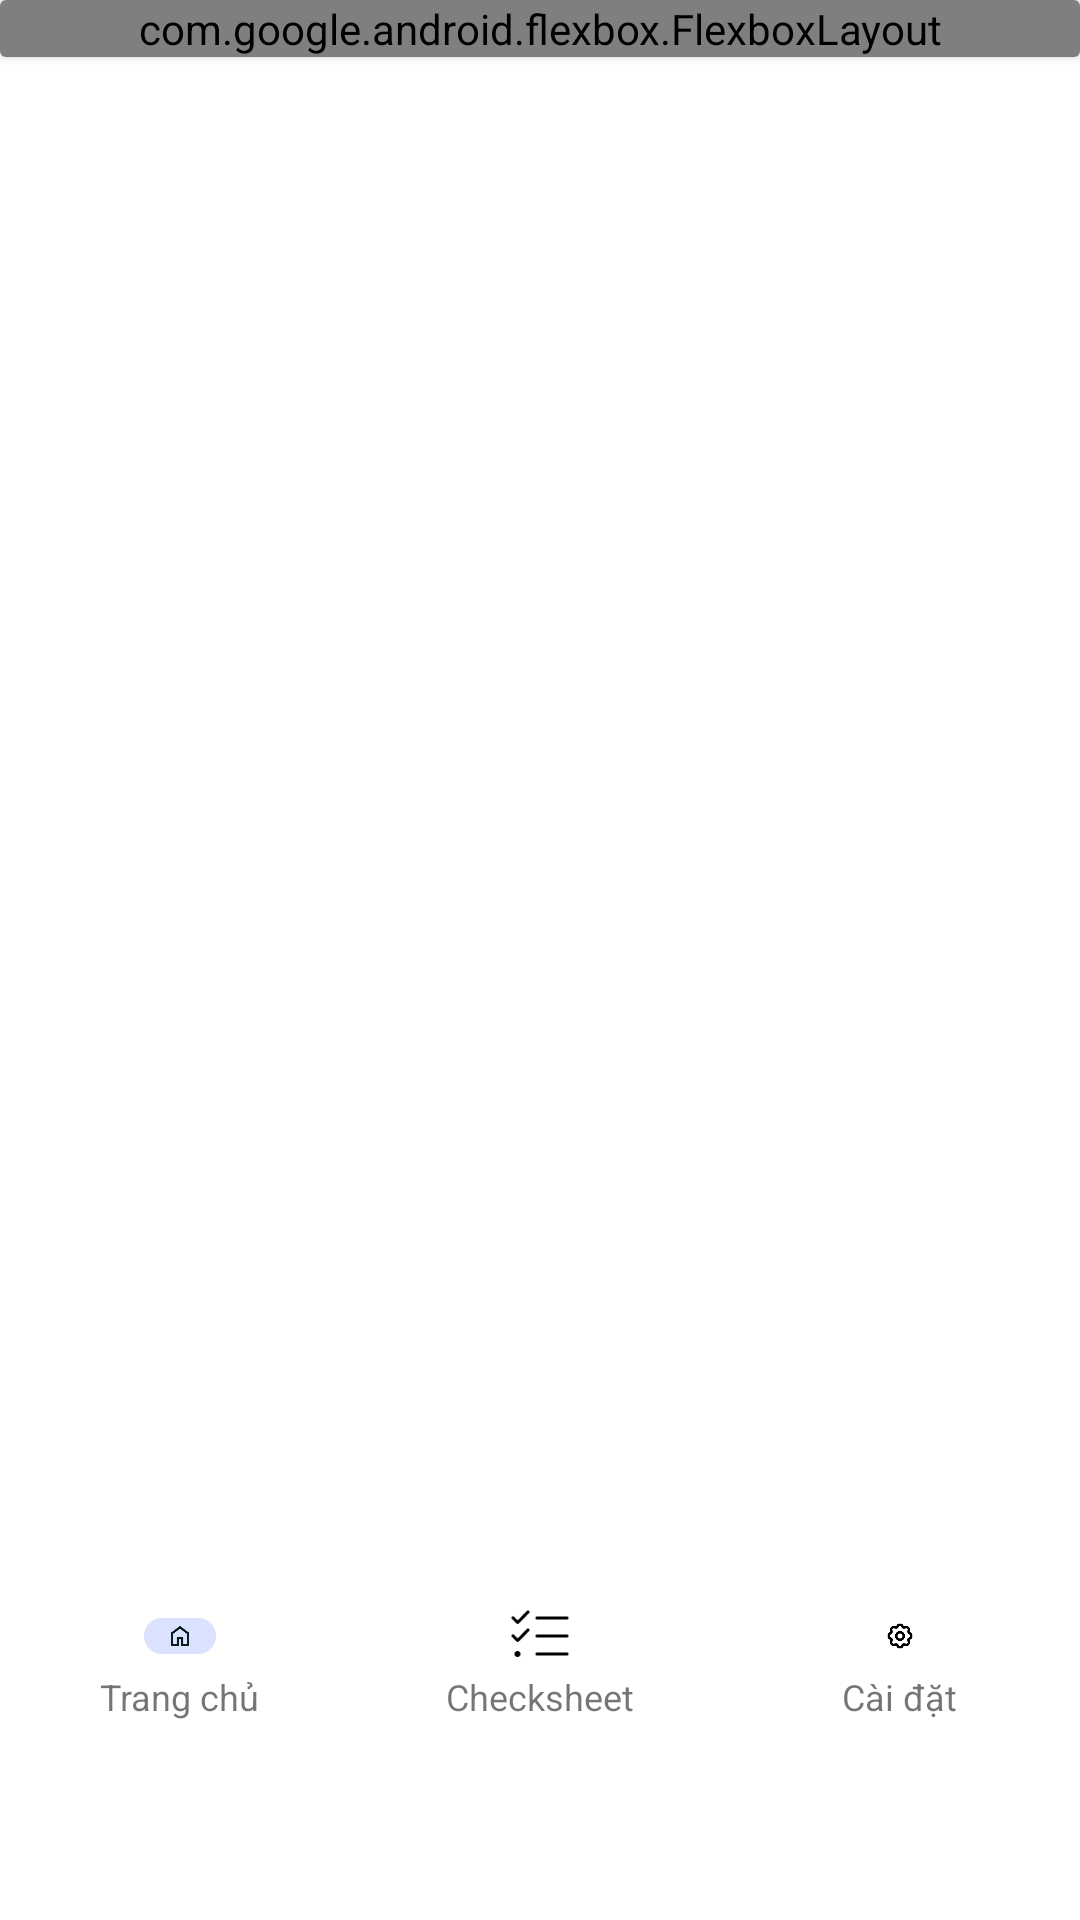

Layout XML and referenced resources for this Android screen:
<!-- AndroidManifest.xml: application theme Theme.MeikoMMS -->
<!-- res/layout/activity_main.xml -->
<?xml version="1.0" encoding="utf-8"?>
<RelativeLayout xmlns:android="http://schemas.android.com/apk/res/android"
    xmlns:app="http://schemas.android.com/apk/res-auto"
    xmlns:tools="http://schemas.android.com/tools"
    android:id="@+id/main"
    android:layout_width="match_parent"
    android:layout_height="match_parent"
    android:layout_marginTop="24dp"
    tools:context=".MainActivity">

    <androidx.cardview.widget.CardView
        android:id="@+id/card_view"
        android:layout_width="match_parent"
        android:layout_height="wrap_content"
        android:backgroundTint="@color/white"
        android:layout_alignParentTop="true">

        <com.google.android.flexbox.FlexboxLayout
            android:layout_width="match_parent"
            android:layout_height="wrap_content"
            android:layout_gravity="center"
            android:background="@color/white"
            android:orientation="horizontal">

            <RelativeLayout
                android:layout_width="wrap_content"
                android:layout_height="wrap_content"
                app:layout_flexBasisPercent="15%"
                android:background="@color/white">
                <ImageView
                    android:id="@+id/btn_menu"
                    android:layout_width="48dp"
                    android:layout_height="48dp"
                    android:padding="10dp"
                    android:layout_centerHorizontal="true"
                    android:src="@drawable/menu_24" />
            </RelativeLayout>

            <TextView
                android:id="@+id/lable_screen_header"
                android:layout_width="wrap_content"
                android:layout_height="wrap_content"
                android:textAlignment="center"
                android:layout_marginVertical="4dp"
                android:text="HỆ THỐNG QUẢN LÝ BẢO TRÌ"
                app:layout_flexBasisPercent="70%"
                android:textColor="@color/black"
                android:textSize="20sp" />

            <RelativeLayout
                android:id="@+id/btn_menu_user"
                android:layout_width="48dp"
                android:layout_height="wrap_content"
                app:layout_alignSelf="center"
                app:layout_flexBasisPercent="15%"
                android:background="@color/white">
                <ImageView
                    android:id="@+id/user_icon"
                    android:layout_width="32dp"
                    android:layout_height="32dp"
                    android:src="@drawable/user_icon"
                    android:layout_centerHorizontal="true" />
                <TextView
                    android:id="@+id/user_id_login"
                    android:layout_width="64dp"
                    android:layout_height="wrap_content"
                    android:layout_below="@+id/user_icon"
                    android:layout_centerHorizontal="true"
                    android:gravity="center"
                    android:text="suachua"
                    android:textSize="11sp" />
            </RelativeLayout>
        </com.google.android.flexbox.FlexboxLayout>
    </androidx.cardview.widget.CardView>

    <androidx.viewpager2.widget.ViewPager2
        android:id="@+id/view_pager2"
        android:layout_width="match_parent"
        android:layout_height="match_parent"
        android:layout_above="@+id/bot_nav_view"
        android:layout_below="@+id/card_view" />

    
    <LinearLayout
        android:id="@+id/bot_nav_view"
        android:layout_width="match_parent"
        android:layout_height="63dp"
        android:layout_alignParentBottom="true"
        android:orientation="horizontal"
        android:background="@color/white"
        android:layout_marginBottom="55dp"
        android:weightSum="3">

        <RelativeLayout
            android:id="@+id/menu_home"
            android:layout_width="0dp"
            android:layout_height="match_parent"
            android:layout_weight="1"
            android:gravity="center">
            <ImageView
                android:id="@+id/icon_menu_home"
                android:layout_width="24dp"
                android:layout_height="24dp"
                android:layout_centerHorizontal="true"
                android:src="@drawable/icon_home_select" />
            <TextView
                android:id="@+id/menu_home_lable"
                android:layout_width="wrap_content"
                android:layout_height="wrap_content"
                android:text="Trang chủ"
                android:layout_below="@+id/icon_menu_home"
                android:layout_centerHorizontal="true"
                android:textSize="12sp" />
        </RelativeLayout>

        <RelativeLayout
            android:id="@+id/menu_checksheet"
            android:layout_width="0dp"
            android:layout_height="match_parent"
            android:layout_weight="1"
            android:gravity="center">
            <ImageView
                android:id="@+id/icon_menu_checksheet"
                android:layout_width="24dp"
                android:layout_height="24dp"
                android:layout_centerHorizontal="true"
                android:src="@drawable/list_check" />
            <TextView
                android:id="@+id/menu_checksheet_lable"
                android:layout_width="wrap_content"
                android:layout_height="wrap_content"
                android:text="Checksheet"
                android:layout_below="@+id/icon_menu_checksheet"
                android:layout_centerHorizontal="true"
                android:textSize="12sp" />
        </RelativeLayout>

        <RelativeLayout
            android:id="@+id/menu_setting"
            android:layout_width="0dp"
            android:layout_height="match_parent"
            android:layout_weight="1"
            android:gravity="center">
            <ImageView
                android:id="@+id/icon_menu_setting"
                android:layout_width="24dp"
                android:layout_height="24dp"
                android:layout_centerHorizontal="true"
                android:src="@drawable/ic_settings_unselected" />
            <TextView
                android:id="@+id/menu_setting_lable"
                android:layout_width="wrap_content"
                android:layout_height="wrap_content"
                android:text="Cài đặt"
                android:layout_below="@+id/icon_menu_setting"
                android:layout_centerHorizontal="true"
                android:textSize="12sp" />
        </RelativeLayout>
    </LinearLayout>
</RelativeLayout>
<!-- resources referenced by this layout -->
<resources>
  <color name="black">#FF000000</color>
  <color name="white">#FFFFFFFF</color>
  <!-- drawable ic_settings_unselected: png bitmap (drawable, 3690 bytes) -->
  <!-- drawable icon_home_select: png bitmap (drawable, 2821 bytes) -->
  <!-- drawable list_check: png bitmap (drawable, 537 bytes) -->
  <!-- drawable user_icon: png bitmap (drawable, 2652 bytes) -->
  <style name="Theme.MeikoMMS" parent="Theme.MaterialComponents.DayNight.DarkActionBar">
          
          <item name="colorPrimary">@color/purple_500</item>
          <item name="colorPrimaryVariant">@color/purple_700</item>
          <item name="colorOnPrimary">@color/white</item>
          
          <item name="colorSecondary">@color/teal_200</item>
          <item name="colorSecondaryVariant">@color/teal_700</item>
          <item name="colorOnSecondary">@color/black</item>
          
          <item name="android:statusBarColor">?attr/colorPrimaryVariant</item>
          
      </style>
  <color name="purple_500">#FF6200EE</color>
  <color name="purple_700">#FF3700B3</color>
  <color name="teal_200">#FF03DAC5</color>
  <color name="teal_700">#FF018786</color>
</resources>
